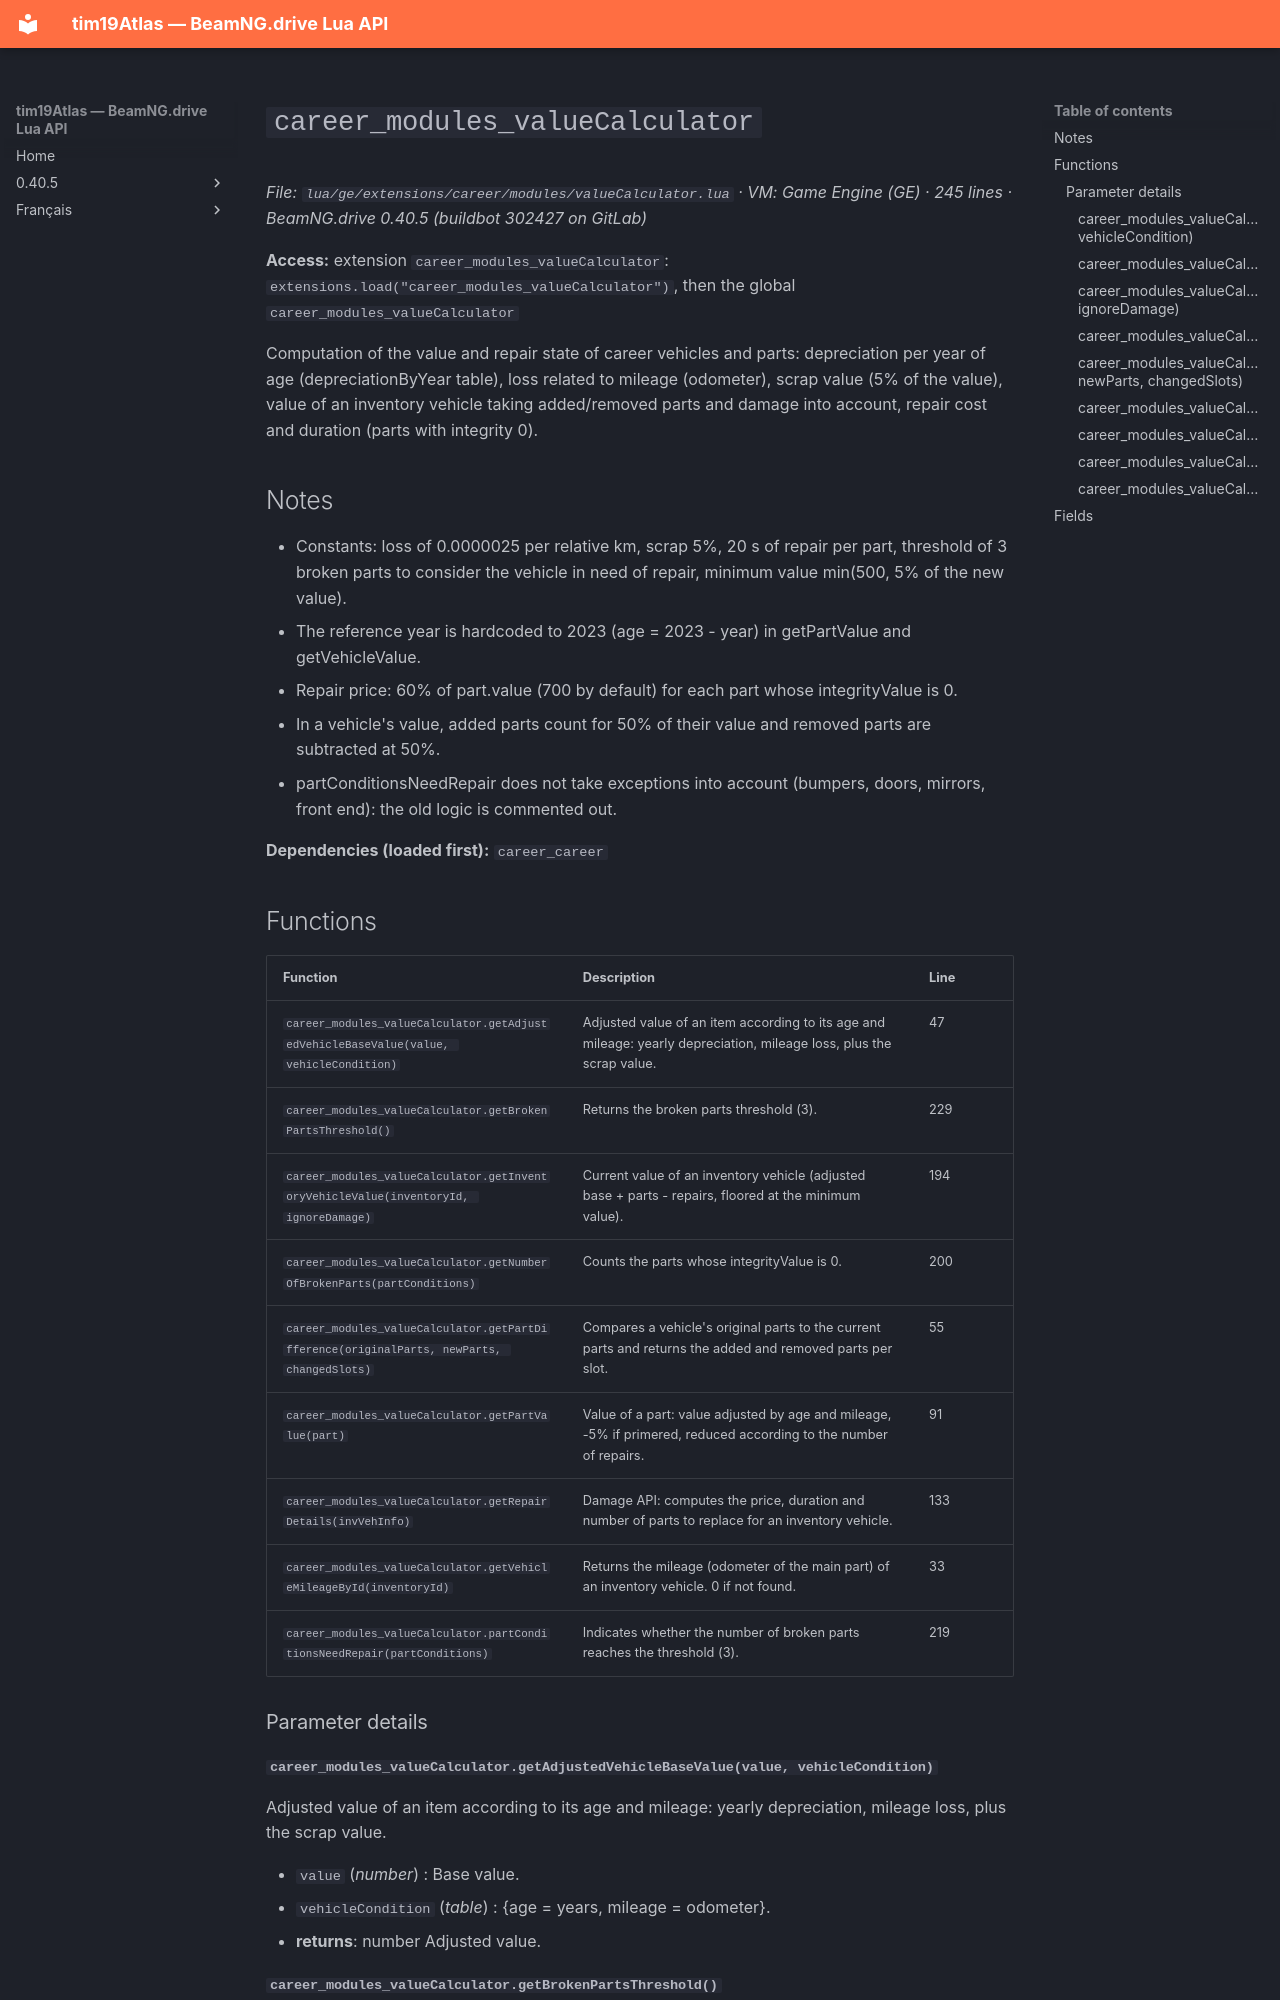

repository: Tim0219800/beamng-lua-atlas · page: 0.40.5/ge/extensions/career/modules/valueCalculator.html · generator: mkdocs

# `career_modules_valueCalculator`

*File: `lua/ge/extensions/career/modules/valueCalculator.lua` · VM: Game Engine (GE) · 245 lines · BeamNG.drive 0.40.5 (buildbot 302427 on GitLab)*

**Access:** extension `career_modules_valueCalculator`: `extensions.load("career_modules_valueCalculator")`, then the global `career_modules_valueCalculator`

Computation of the value and repair state of career vehicles and parts: depreciation per year of age (depreciationByYear table), loss related to mileage (odometer), scrap value (5% of the value), value of an inventory vehicle taking added/removed parts and damage into account, repair cost and duration (parts with integrity 0).

## Notes

- Constants: loss of 0.0000025 per relative km, scrap 5%, 20 s of repair per part, threshold of 3 broken parts to consider the vehicle in need of repair, minimum value min(500, 5% of the new value).
- The reference year is hardcoded to 2023 (age = 2023 - year) in getPartValue and getVehicleValue.
- Repair price: 60% of part.value (700 by default) for each part whose integrityValue is 0.
- In a vehicle's value, added parts count for 50% of their value and removed parts are subtracted at 50%.
- partConditionsNeedRepair does not take exceptions into account (bumpers, doors, mirrors, front end): the old logic is commented out.

**Dependencies (loaded first):** `career_career`

## Functions

| Function | Description | Line |
|---|---|---|
| `career_modules_valueCalculator.getAdjustedVehicleBaseValue(value, vehicleCondition)` | Adjusted value of an item according to its age and mileage: yearly depreciation, mileage loss, plus the scrap value. | 47 |
| `career_modules_valueCalculator.getBrokenPartsThreshold()` | Returns the broken parts threshold (3). | 229 |
| `career_modules_valueCalculator.getInventoryVehicleValue(inventoryId, ignoreDamage)` | Current value of an inventory vehicle (adjusted base + parts - repairs, floored at the minimum value). | 194 |
| `career_modules_valueCalculator.getNumberOfBrokenParts(partConditions)` | Counts the parts whose integrityValue is 0. | 200 |
| `career_modules_valueCalculator.getPartDifference(originalParts, newParts, changedSlots)` | Compares a vehicle's original parts to the current parts and returns the added and removed parts per slot. | 55 |
| `career_modules_valueCalculator.getPartValue(part)` | Value of a part: value adjusted by age and mileage, -5% if primered, reduced according to the number of repairs. | 91 |
| `career_modules_valueCalculator.getRepairDetails(invVehInfo)` | Damage API: computes the price, duration and number of parts to replace for an inventory vehicle. | 133 |
| `career_modules_valueCalculator.getVehicleMileageById(inventoryId)` | Returns the mileage (odometer of the main part) of an inventory vehicle. 0 if not found. | 33 |
| `career_modules_valueCalculator.partConditionsNeedRepair(partConditions)` | Indicates whether the number of broken parts reaches the threshold (3). | 219 |

### Parameter details
